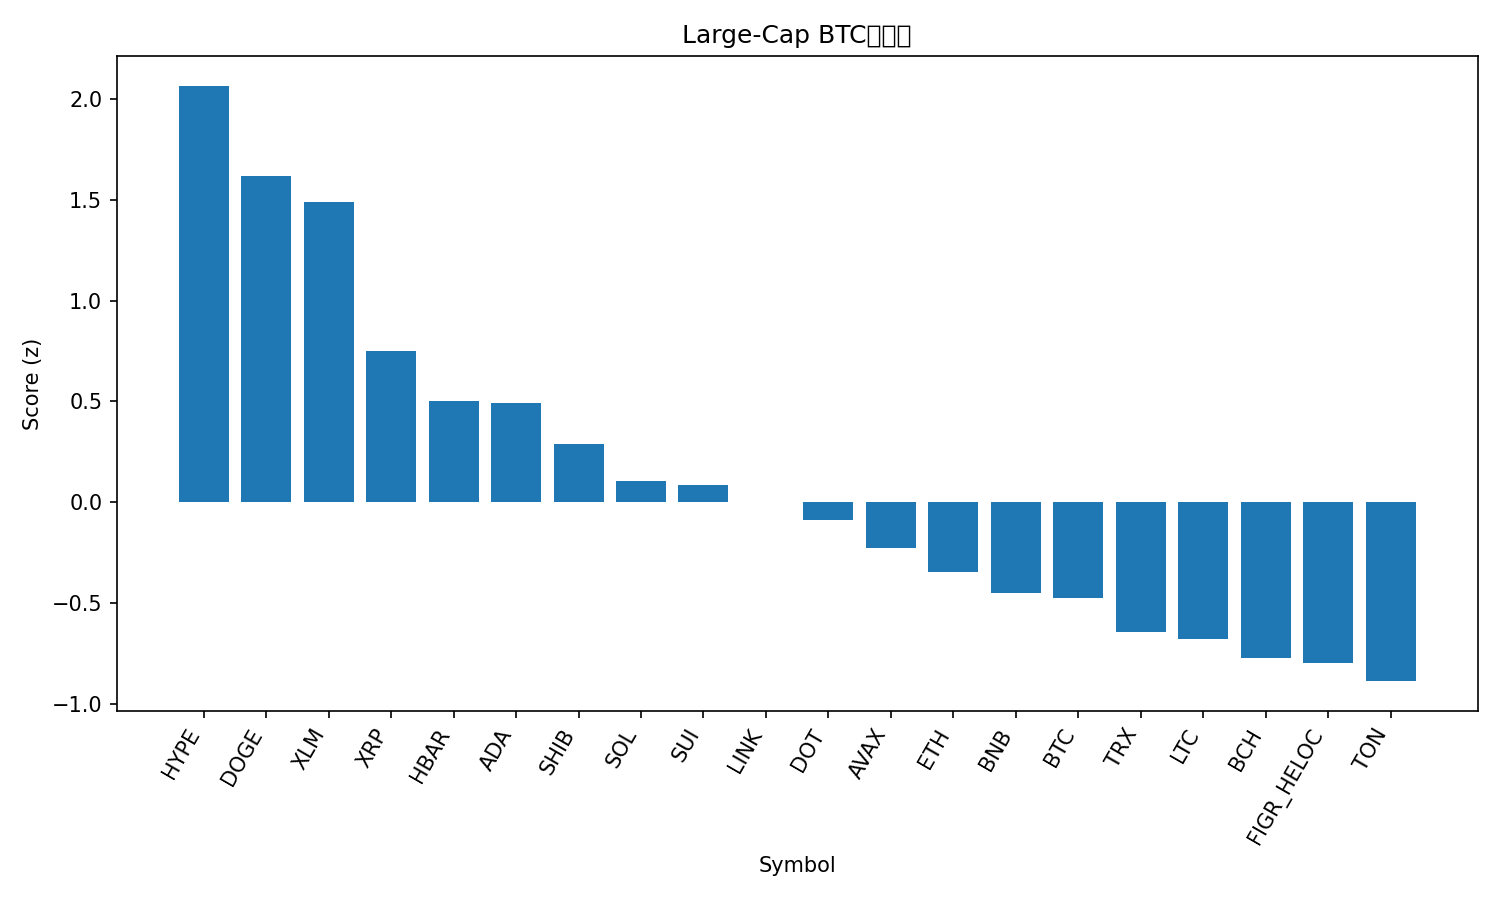

The file beside this chart, header and first rows:
rank, name, symbol, price_btc, price_usd, pct_1h_btc, pct_24h_btc, pct_7d_btc, market_cap_rank, market_cap_usd, volume_usd, score
1, Hyperliquid, HYPE, 0.0004606, 51.73, 1.682, 8.503, 12.82, 16, 13998874431, 503705088, 2.066
2, Dogecoin, DOGE, 2.12e-06, 0.2385, 1.417, 7.683, 7.231, 9, 35958920859, 3297306128, 1.618
3, Stellar, XLM, 3.38e-06, 0.3799, 1.841, 4.771, 3.456, 20, 12041986071, 311441795, 1.491
4, XRP, XRP, 2.658e-05, 2.99, 0.8747, 4.145, 4.668, 3, 178042533799, 6450089028, 0.7479
5, Hedera, HBAR, 2.02e-06, 0.2263, 1.03, 2.129, 0.7769, 25, 9576019547, 196482164, 0.5039
6, Cardano, ADA, 7.67e-06, 0.8609, 0.8909, 2.663, 1.693, 11, 31429401336, 1430698496, 0.49
7, Shiba Inu, SHIB, 1.14046e-10, 1.281e-05, 0.6933, 2.244, 1.6, 31, 7550354282, 198806305, 0.2874
8, Solana, SOL, 0.001911, 214.7, -0.02137, 4.456, 4.338, 6, 116424427069, 8485338740, 0.1037
9, Sui, SUI, 3.115e-05, 3.5, 0.4001, 1.795, 3.952, 18, 12495854723, 893804817, 0.08769
10, Chainlink, LINK, 0.0002064, 23.18, 0.4284, 2.79, -3.387, 13, 15719915838, 769023082, 0.003335
11, Polkadot, DOT, 3.595e-05, 4.04, 0.4457, -0.01566, 3.691, 34, 6147791655, 397196635, -0.08991
12, Avalanche, AVAX, 0.000225, 25.27, 0.02994, 1.731, 3.043, 23, 10677604725, 482862275, -0.2267
13, Ethereum, ETH, 0.03866, 4342, 0.3685, -0.1755, -4.205, 2, 523948847374, 21626571978, -0.347
14, BNB, BNB, 0.007841, 880.6, 0.09991, 0.03735, 0.01134, 5, 122563987681, 1186562145, -0.4508
15, Bitcoin, BTC, 1.0, 112275, 0.0, 0.0, 0.0, 1, 2236099889356, 30000142197, -0.4771
16, TRON, TRX, 2.97e-06, 0.3332, -0.09486, 0.8154, -4.449, 10, 31537330210, 891859905, -0.6432
17, Litecoin, LTC, 0.001011, 113.6, 0.07949, -1.958, 0.4493, 27, 8666147712, 521731580, -0.6788
18, Bitcoin Cash, BCH, 0.005294, 594.6, -0.1454, -2.676, 5.79, 21, 11844089345, 385724935, -0.7715
19, Figure Heloc, FIGR_HELOC, 8.91e-06, 1.0, -0.2153, -0.2153, -2.661, 19, 12313890952, 312120, -0.7994
20, Toncoin, TON, 2.753e-05, 3.09, -0.1604, -1.015, -4.016, 30, 7940827798, 106615430, -0.8872
21, Cronos, CRO, 2.25e-06, 0.2526, -0.8776, -4.736, -12.13, 28, 8487563922, 84386344, -2.084
